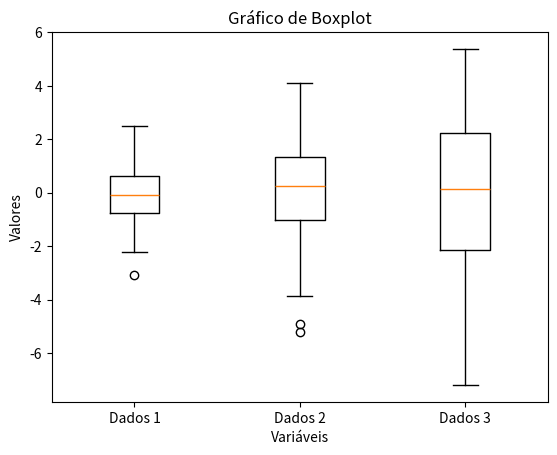

This figure's Python source:
import matplotlib.pyplot as plt
import numpy as np

dados1 = np.random.normal(0, 1, 100)
dados2 = np.random.normal(0, 2, 100)
dados3 = np.random.normal(0, 3, 100)

# Lista de dados
dados = [dados1, dados2, dados3]

# Gráfico de boxplot
plt.boxplot(dados)

# Rótulos e títulos
plt.xticks([1, 2, 3], ['Dados 1', 'Dados 2', 'Dados 3'])
plt.xlabel('Variáveis')
plt.ylabel('Valores')
plt.title('Gráfico de Boxplot')

# Exibição do gráfico
plt.show()
